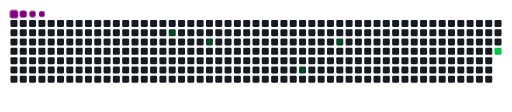
t = 0.00 s
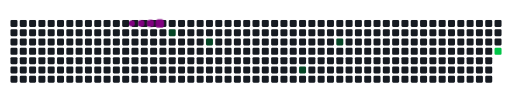
t = 1.67 s
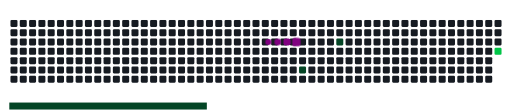
t = 3.33 s
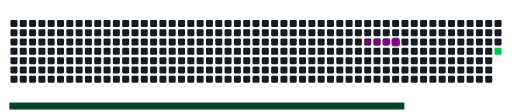
t = 5.00 s
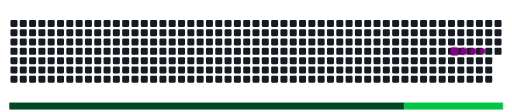
t = 6.67 s
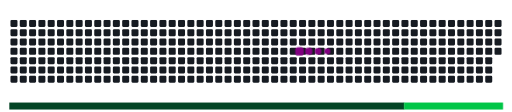
t = 8.33 s

The animated SVG that drew these frames (rendered in a browser with its animation timeline set to each time). Animation: 11 CSS @keyframes rules; frames cover the first 8.33 s, repeats indefinitely.

<svg viewBox="-16 -32 880 192" width="880" height="192" xmlns="http://www.w3.org/2000/svg"><desc>Generated with https://github.com/Platane/snk</desc><style>:root{--cb:#1b1f230a;--cs:purple;--ce:#161b22;--c0:#161b22;--c1:#01311f;--c2:#034525;--c3:#0f6d31;--c4:#00c647}.c{shape-rendering:geometricPrecision;fill:var(--ce);stroke-width:1px;stroke:var(--cb);animation:none 11900ms linear infinite;width:12px;height:12px}@keyframes c0{15.96%{fill:var(--c2)}15.98%,100%{fill:var(--ce)}}.c.c0{fill:var(--c2);animation-name:c0}@keyframes c1{20.16%{fill:var(--c2)}20.18%,100%{fill:var(--ce)}}.c.c1{fill:var(--c2);animation-name:c1}@keyframes c2{31.08%{fill:var(--c2)}31.1%,100%{fill:var(--ce)}}.c.c2{fill:var(--c2);animation-name:c2}@keyframes c3{36.96%{fill:var(--c2)}36.98%,100%{fill:var(--ce)}}.c.c3{fill:var(--c2);animation-name:c3}@keyframes c4{52.09%{fill:var(--c4)}52.11%,100%{fill:var(--ce)}}.c.c4{fill:var(--c4);animation-name:c4}.u{transform-origin:0 0;transform:scale(0,1);animation:none linear 11900ms infinite}@keyframes u0{15.96%{transform:scale(0.000,1)}15.98%,20.16%{transform:scale(0.250,1)}20.18%,31.08%{transform:scale(0.500,1)}31.1%,36.96%{transform:scale(0.750,1)}36.98%,100%{transform:scale(1.000,1)}}.u.u0{fill:var(--c2);animation-name:u0;transform-origin:0.0px 0}@keyframes u1{52.09%{transform:scale(0.000,1)}52.11%,100%{transform:scale(1.000,1)}}.u.u1{fill:var(--c4);animation-name:u1;transform-origin:678.4px 0}.s{shape-rendering:geometricPrecision;fill:var(--cs);animation:none linear 11900ms infinite}@keyframes s0{0%,99.16%{transform:translate(0px,-16px)}0.84%{transform:translate(0px,0px)}15.13%{transform:translate(272px,0px)}15.97%{transform:translate(272px,16px)}19.33%{transform:translate(336px,16px)}20.17%{transform:translate(336px,32px)}28.57%{transform:translate(496px,32px)}31.09%{transform:translate(496px,80px)}34.45%{transform:translate(560px,80px)}36.97%{transform:translate(560px,32px)}51.26%{transform:translate(832px,32px)}52.1%{transform:translate(832px,48px)}86.55%{transform:translate(176px,48px)}88.24%{transform:translate(176px,16px)}89.92%{transform:translate(144px,16px)}91.6%{transform:translate(144px,-16px)}}.s.s0{transform:translate(0px,-16px);animation-name:s0}@keyframes s1{0%,99.16%{transform:translate(16px,-16px)}0.84%{transform:translate(0px,-16px)}1.68%{transform:translate(0px,0px)}15.97%{transform:translate(272px,0px)}16.81%{transform:translate(272px,16px)}20.17%{transform:translate(336px,16px)}21.01%{transform:translate(336px,32px)}29.41%{transform:translate(496px,32px)}31.93%{transform:translate(496px,80px)}35.29%{transform:translate(560px,80px)}37.82%{transform:translate(560px,32px)}52.1%{transform:translate(832px,32px)}52.94%{transform:translate(832px,48px)}87.39%{transform:translate(176px,48px)}89.08%{transform:translate(176px,16px)}90.76%{transform:translate(144px,16px)}92.44%{transform:translate(144px,-16px)}}.s.s1{transform:translate(16px,-16px);animation-name:s1}@keyframes s2{0%,99.16%{transform:translate(32px,-16px)}1.68%{transform:translate(0px,-16px)}2.52%{transform:translate(0px,0px)}16.81%{transform:translate(272px,0px)}17.65%{transform:translate(272px,16px)}21.01%{transform:translate(336px,16px)}21.85%{transform:translate(336px,32px)}30.25%{transform:translate(496px,32px)}32.77%{transform:translate(496px,80px)}36.13%{transform:translate(560px,80px)}38.66%{transform:translate(560px,32px)}52.94%{transform:translate(832px,32px)}53.78%{transform:translate(832px,48px)}88.24%{transform:translate(176px,48px)}89.92%{transform:translate(176px,16px)}91.6%{transform:translate(144px,16px)}93.28%{transform:translate(144px,-16px)}}.s.s2{transform:translate(32px,-16px);animation-name:s2}@keyframes s3{0%,99.16%{transform:translate(48px,-16px)}2.52%{transform:translate(0px,-16px)}3.36%{transform:translate(0px,0px)}17.65%{transform:translate(272px,0px)}18.49%{transform:translate(272px,16px)}21.85%{transform:translate(336px,16px)}22.69%{transform:translate(336px,32px)}31.09%{transform:translate(496px,32px)}33.61%{transform:translate(496px,80px)}36.97%{transform:translate(560px,80px)}39.5%{transform:translate(560px,32px)}53.78%{transform:translate(832px,32px)}54.62%{transform:translate(832px,48px)}89.08%{transform:translate(176px,48px)}90.76%{transform:translate(176px,16px)}92.44%{transform:translate(144px,16px)}94.12%{transform:translate(144px,-16px)}}.s.s3{transform:translate(48px,-16px);animation-name:s3}</style><rect class="c" x="2" y="2" rx="2" ry="2"/><rect class="c" x="2" y="18" rx="2" ry="2"/><rect class="c" x="2" y="34" rx="2" ry="2"/><rect class="c" x="2" y="50" rx="2" ry="2"/><rect class="c" x="2" y="66" rx="2" ry="2"/><rect class="c" x="2" y="82" rx="2" ry="2"/><rect class="c" x="2" y="98" rx="2" ry="2"/><rect class="c" x="18" y="2" rx="2" ry="2"/><rect class="c" x="18" y="18" rx="2" ry="2"/><rect class="c" x="18" y="34" rx="2" ry="2"/><rect class="c" x="18" y="50" rx="2" ry="2"/><rect class="c" x="18" y="66" rx="2" ry="2"/><rect class="c" x="18" y="82" rx="2" ry="2"/><rect class="c" x="18" y="98" rx="2" ry="2"/><rect class="c" x="34" y="2" rx="2" ry="2"/><rect class="c" x="34" y="18" rx="2" ry="2"/><rect class="c" x="34" y="34" rx="2" ry="2"/><rect class="c" x="34" y="50" rx="2" ry="2"/><rect class="c" x="34" y="66" rx="2" ry="2"/><rect class="c" x="34" y="82" rx="2" ry="2"/><rect class="c" x="34" y="98" rx="2" ry="2"/><rect class="c" x="50" y="2" rx="2" ry="2"/><rect class="c" x="50" y="18" rx="2" ry="2"/><rect class="c" x="50" y="34" rx="2" ry="2"/><rect class="c" x="50" y="50" rx="2" ry="2"/><rect class="c" x="50" y="66" rx="2" ry="2"/><rect class="c" x="50" y="82" rx="2" ry="2"/><rect class="c" x="50" y="98" rx="2" ry="2"/><rect class="c" x="66" y="2" rx="2" ry="2"/><rect class="c" x="66" y="18" rx="2" ry="2"/><rect class="c" x="66" y="34" rx="2" ry="2"/><rect class="c" x="66" y="50" rx="2" ry="2"/><rect class="c" x="66" y="66" rx="2" ry="2"/><rect class="c" x="66" y="82" rx="2" ry="2"/><rect class="c" x="66" y="98" rx="2" ry="2"/><rect class="c" x="82" y="2" rx="2" ry="2"/><rect class="c" x="82" y="18" rx="2" ry="2"/><rect class="c" x="82" y="34" rx="2" ry="2"/><rect class="c" x="82" y="50" rx="2" ry="2"/><rect class="c" x="82" y="66" rx="2" ry="2"/><rect class="c" x="82" y="82" rx="2" ry="2"/><rect class="c" x="82" y="98" rx="2" ry="2"/><rect class="c" x="98" y="2" rx="2" ry="2"/><rect class="c" x="98" y="18" rx="2" ry="2"/><rect class="c" x="98" y="34" rx="2" ry="2"/><rect class="c" x="98" y="50" rx="2" ry="2"/><rect class="c" x="98" y="66" rx="2" ry="2"/><rect class="c" x="98" y="82" rx="2" ry="2"/><rect class="c" x="98" y="98" rx="2" ry="2"/><rect class="c" x="114" y="2" rx="2" ry="2"/><rect class="c" x="114" y="18" rx="2" ry="2"/><rect class="c" x="114" y="34" rx="2" ry="2"/><rect class="c" x="114" y="50" rx="2" ry="2"/><rect class="c" x="114" y="66" rx="2" ry="2"/><rect class="c" x="114" y="82" rx="2" ry="2"/><rect class="c" x="114" y="98" rx="2" ry="2"/><rect class="c" x="130" y="2" rx="2" ry="2"/><rect class="c" x="130" y="18" rx="2" ry="2"/><rect class="c" x="130" y="34" rx="2" ry="2"/><rect class="c" x="130" y="50" rx="2" ry="2"/><rect class="c" x="130" y="66" rx="2" ry="2"/><rect class="c" x="130" y="82" rx="2" ry="2"/><rect class="c" x="130" y="98" rx="2" ry="2"/><rect class="c" x="146" y="2" rx="2" ry="2"/><rect class="c" x="146" y="18" rx="2" ry="2"/><rect class="c" x="146" y="34" rx="2" ry="2"/><rect class="c" x="146" y="50" rx="2" ry="2"/><rect class="c" x="146" y="66" rx="2" ry="2"/><rect class="c" x="146" y="82" rx="2" ry="2"/><rect class="c" x="146" y="98" rx="2" ry="2"/><rect class="c" x="162" y="2" rx="2" ry="2"/><rect class="c" x="162" y="18" rx="2" ry="2"/><rect class="c" x="162" y="34" rx="2" ry="2"/><rect class="c" x="162" y="50" rx="2" ry="2"/><rect class="c" x="162" y="66" rx="2" ry="2"/><rect class="c" x="162" y="82" rx="2" ry="2"/><rect class="c" x="162" y="98" rx="2" ry="2"/><rect class="c" x="178" y="2" rx="2" ry="2"/><rect class="c" x="178" y="18" rx="2" ry="2"/><rect class="c" x="178" y="34" rx="2" ry="2"/><rect class="c" x="178" y="50" rx="2" ry="2"/><rect class="c" x="178" y="66" rx="2" ry="2"/><rect class="c" x="178" y="82" rx="2" ry="2"/><rect class="c" x="178" y="98" rx="2" ry="2"/><rect class="c" x="194" y="2" rx="2" ry="2"/><rect class="c" x="194" y="18" rx="2" ry="2"/><rect class="c" x="194" y="34" rx="2" ry="2"/><rect class="c" x="194" y="50" rx="2" ry="2"/><rect class="c" x="194" y="66" rx="2" ry="2"/><rect class="c" x="194" y="82" rx="2" ry="2"/><rect class="c" x="194" y="98" rx="2" ry="2"/><rect class="c" x="210" y="2" rx="2" ry="2"/><rect class="c" x="210" y="18" rx="2" ry="2"/><rect class="c" x="210" y="34" rx="2" ry="2"/><rect class="c" x="210" y="50" rx="2" ry="2"/><rect class="c" x="210" y="66" rx="2" ry="2"/><rect class="c" x="210" y="82" rx="2" ry="2"/><rect class="c" x="210" y="98" rx="2" ry="2"/><rect class="c" x="226" y="2" rx="2" ry="2"/><rect class="c" x="226" y="18" rx="2" ry="2"/><rect class="c" x="226" y="34" rx="2" ry="2"/><rect class="c" x="226" y="50" rx="2" ry="2"/><rect class="c" x="226" y="66" rx="2" ry="2"/><rect class="c" x="226" y="82" rx="2" ry="2"/><rect class="c" x="226" y="98" rx="2" ry="2"/><rect class="c" x="242" y="2" rx="2" ry="2"/><rect class="c" x="242" y="18" rx="2" ry="2"/><rect class="c" x="242" y="34" rx="2" ry="2"/><rect class="c" x="242" y="50" rx="2" ry="2"/><rect class="c" x="242" y="66" rx="2" ry="2"/><rect class="c" x="242" y="82" rx="2" ry="2"/><rect class="c" x="242" y="98" rx="2" ry="2"/><rect class="c" x="258" y="2" rx="2" ry="2"/><rect class="c" x="258" y="18" rx="2" ry="2"/><rect class="c" x="258" y="34" rx="2" ry="2"/><rect class="c" x="258" y="50" rx="2" ry="2"/><rect class="c" x="258" y="66" rx="2" ry="2"/><rect class="c" x="258" y="82" rx="2" ry="2"/><rect class="c" x="258" y="98" rx="2" ry="2"/><rect class="c" x="274" y="2" rx="2" ry="2"/><rect class="c c0" x="274" y="18" rx="2" ry="2"/><rect class="c" x="274" y="34" rx="2" ry="2"/><rect class="c" x="274" y="50" rx="2" ry="2"/><rect class="c" x="274" y="66" rx="2" ry="2"/><rect class="c" x="274" y="82" rx="2" ry="2"/><rect class="c" x="274" y="98" rx="2" ry="2"/><rect class="c" x="290" y="2" rx="2" ry="2"/><rect class="c" x="290" y="18" rx="2" ry="2"/><rect class="c" x="290" y="34" rx="2" ry="2"/><rect class="c" x="290" y="50" rx="2" ry="2"/><rect class="c" x="290" y="66" rx="2" ry="2"/><rect class="c" x="290" y="82" rx="2" ry="2"/><rect class="c" x="290" y="98" rx="2" ry="2"/><rect class="c" x="306" y="2" rx="2" ry="2"/><rect class="c" x="306" y="18" rx="2" ry="2"/><rect class="c" x="306" y="34" rx="2" ry="2"/><rect class="c" x="306" y="50" rx="2" ry="2"/><rect class="c" x="306" y="66" rx="2" ry="2"/><rect class="c" x="306" y="82" rx="2" ry="2"/><rect class="c" x="306" y="98" rx="2" ry="2"/><rect class="c" x="322" y="2" rx="2" ry="2"/><rect class="c" x="322" y="18" rx="2" ry="2"/><rect class="c" x="322" y="34" rx="2" ry="2"/><rect class="c" x="322" y="50" rx="2" ry="2"/><rect class="c" x="322" y="66" rx="2" ry="2"/><rect class="c" x="322" y="82" rx="2" ry="2"/><rect class="c" x="322" y="98" rx="2" ry="2"/><rect class="c" x="338" y="2" rx="2" ry="2"/><rect class="c" x="338" y="18" rx="2" ry="2"/><rect class="c c1" x="338" y="34" rx="2" ry="2"/><rect class="c" x="338" y="50" rx="2" ry="2"/><rect class="c" x="338" y="66" rx="2" ry="2"/><rect class="c" x="338" y="82" rx="2" ry="2"/><rect class="c" x="338" y="98" rx="2" ry="2"/><rect class="c" x="354" y="2" rx="2" ry="2"/><rect class="c" x="354" y="18" rx="2" ry="2"/><rect class="c" x="354" y="34" rx="2" ry="2"/><rect class="c" x="354" y="50" rx="2" ry="2"/><rect class="c" x="354" y="66" rx="2" ry="2"/><rect class="c" x="354" y="82" rx="2" ry="2"/><rect class="c" x="354" y="98" rx="2" ry="2"/><rect class="c" x="370" y="2" rx="2" ry="2"/><rect class="c" x="370" y="18" rx="2" ry="2"/><rect class="c" x="370" y="34" rx="2" ry="2"/><rect class="c" x="370" y="50" rx="2" ry="2"/><rect class="c" x="370" y="66" rx="2" ry="2"/><rect class="c" x="370" y="82" rx="2" ry="2"/><rect class="c" x="370" y="98" rx="2" ry="2"/><rect class="c" x="386" y="2" rx="2" ry="2"/><rect class="c" x="386" y="18" rx="2" ry="2"/><rect class="c" x="386" y="34" rx="2" ry="2"/><rect class="c" x="386" y="50" rx="2" ry="2"/><rect class="c" x="386" y="66" rx="2" ry="2"/><rect class="c" x="386" y="82" rx="2" ry="2"/><rect class="c" x="386" y="98" rx="2" ry="2"/><rect class="c" x="402" y="2" rx="2" ry="2"/><rect class="c" x="402" y="18" rx="2" ry="2"/><rect class="c" x="402" y="34" rx="2" ry="2"/><rect class="c" x="402" y="50" rx="2" ry="2"/><rect class="c" x="402" y="66" rx="2" ry="2"/><rect class="c" x="402" y="82" rx="2" ry="2"/><rect class="c" x="402" y="98" rx="2" ry="2"/><rect class="c" x="418" y="2" rx="2" ry="2"/><rect class="c" x="418" y="18" rx="2" ry="2"/><rect class="c" x="418" y="34" rx="2" ry="2"/><rect class="c" x="418" y="50" rx="2" ry="2"/><rect class="c" x="418" y="66" rx="2" ry="2"/><rect class="c" x="418" y="82" rx="2" ry="2"/><rect class="c" x="418" y="98" rx="2" ry="2"/><rect class="c" x="434" y="2" rx="2" ry="2"/><rect class="c" x="434" y="18" rx="2" ry="2"/><rect class="c" x="434" y="34" rx="2" ry="2"/><rect class="c" x="434" y="50" rx="2" ry="2"/><rect class="c" x="434" y="66" rx="2" ry="2"/><rect class="c" x="434" y="82" rx="2" ry="2"/><rect class="c" x="434" y="98" rx="2" ry="2"/><rect class="c" x="450" y="2" rx="2" ry="2"/><rect class="c" x="450" y="18" rx="2" ry="2"/><rect class="c" x="450" y="34" rx="2" ry="2"/><rect class="c" x="450" y="50" rx="2" ry="2"/><rect class="c" x="450" y="66" rx="2" ry="2"/><rect class="c" x="450" y="82" rx="2" ry="2"/><rect class="c" x="450" y="98" rx="2" ry="2"/><rect class="c" x="466" y="2" rx="2" ry="2"/><rect class="c" x="466" y="18" rx="2" ry="2"/><rect class="c" x="466" y="34" rx="2" ry="2"/><rect class="c" x="466" y="50" rx="2" ry="2"/><rect class="c" x="466" y="66" rx="2" ry="2"/><rect class="c" x="466" y="82" rx="2" ry="2"/><rect class="c" x="466" y="98" rx="2" ry="2"/><rect class="c" x="482" y="2" rx="2" ry="2"/><rect class="c" x="482" y="18" rx="2" ry="2"/><rect class="c" x="482" y="34" rx="2" ry="2"/><rect class="c" x="482" y="50" rx="2" ry="2"/><rect class="c" x="482" y="66" rx="2" ry="2"/><rect class="c" x="482" y="82" rx="2" ry="2"/><rect class="c" x="482" y="98" rx="2" ry="2"/><rect class="c" x="498" y="2" rx="2" ry="2"/><rect class="c" x="498" y="18" rx="2" ry="2"/><rect class="c" x="498" y="34" rx="2" ry="2"/><rect class="c" x="498" y="50" rx="2" ry="2"/><rect class="c" x="498" y="66" rx="2" ry="2"/><rect class="c c2" x="498" y="82" rx="2" ry="2"/><rect class="c" x="498" y="98" rx="2" ry="2"/><rect class="c" x="514" y="2" rx="2" ry="2"/><rect class="c" x="514" y="18" rx="2" ry="2"/><rect class="c" x="514" y="34" rx="2" ry="2"/><rect class="c" x="514" y="50" rx="2" ry="2"/><rect class="c" x="514" y="66" rx="2" ry="2"/><rect class="c" x="514" y="82" rx="2" ry="2"/><rect class="c" x="514" y="98" rx="2" ry="2"/><rect class="c" x="530" y="2" rx="2" ry="2"/><rect class="c" x="530" y="18" rx="2" ry="2"/><rect class="c" x="530" y="34" rx="2" ry="2"/><rect class="c" x="530" y="50" rx="2" ry="2"/><rect class="c" x="530" y="66" rx="2" ry="2"/><rect class="c" x="530" y="82" rx="2" ry="2"/><rect class="c" x="530" y="98" rx="2" ry="2"/><rect class="c" x="546" y="2" rx="2" ry="2"/><rect class="c" x="546" y="18" rx="2" ry="2"/><rect class="c" x="546" y="34" rx="2" ry="2"/><rect class="c" x="546" y="50" rx="2" ry="2"/><rect class="c" x="546" y="66" rx="2" ry="2"/><rect class="c" x="546" y="82" rx="2" ry="2"/><rect class="c" x="546" y="98" rx="2" ry="2"/><rect class="c" x="562" y="2" rx="2" ry="2"/><rect class="c" x="562" y="18" rx="2" ry="2"/><rect class="c c3" x="562" y="34" rx="2" ry="2"/><rect class="c" x="562" y="50" rx="2" ry="2"/><rect class="c" x="562" y="66" rx="2" ry="2"/><rect class="c" x="562" y="82" rx="2" ry="2"/><rect class="c" x="562" y="98" rx="2" ry="2"/><rect class="c" x="578" y="2" rx="2" ry="2"/><rect class="c" x="578" y="18" rx="2" ry="2"/><rect class="c" x="578" y="34" rx="2" ry="2"/><rect class="c" x="578" y="50" rx="2" ry="2"/><rect class="c" x="578" y="66" rx="2" ry="2"/><rect class="c" x="578" y="82" rx="2" ry="2"/><rect class="c" x="578" y="98" rx="2" ry="2"/><rect class="c" x="594" y="2" rx="2" ry="2"/><rect class="c" x="594" y="18" rx="2" ry="2"/><rect class="c" x="594" y="34" rx="2" ry="2"/><rect class="c" x="594" y="50" rx="2" ry="2"/><rect class="c" x="594" y="66" rx="2" ry="2"/><rect class="c" x="594" y="82" rx="2" ry="2"/><rect class="c" x="594" y="98" rx="2" ry="2"/><rect class="c" x="610" y="2" rx="2" ry="2"/><rect class="c" x="610" y="18" rx="2" ry="2"/><rect class="c" x="610" y="34" rx="2" ry="2"/><rect class="c" x="610" y="50" rx="2" ry="2"/><rect class="c" x="610" y="66" rx="2" ry="2"/><rect class="c" x="610" y="82" rx="2" ry="2"/><rect class="c" x="610" y="98" rx="2" ry="2"/><rect class="c" x="626" y="2" rx="2" ry="2"/><rect class="c" x="626" y="18" rx="2" ry="2"/><rect class="c" x="626" y="34" rx="2" ry="2"/><rect class="c" x="626" y="50" rx="2" ry="2"/><rect class="c" x="626" y="66" rx="2" ry="2"/><rect class="c" x="626" y="82" rx="2" ry="2"/><rect class="c" x="626" y="98" rx="2" ry="2"/><rect class="c" x="642" y="2" rx="2" ry="2"/><rect class="c" x="642" y="18" rx="2" ry="2"/><rect class="c" x="642" y="34" rx="2" ry="2"/><rect class="c" x="642" y="50" rx="2" ry="2"/><rect class="c" x="642" y="66" rx="2" ry="2"/><rect class="c" x="642" y="82" rx="2" ry="2"/><rect class="c" x="642" y="98" rx="2" ry="2"/><rect class="c" x="658" y="2" rx="2" ry="2"/><rect class="c" x="658" y="18" rx="2" ry="2"/><rect class="c" x="658" y="34" rx="2" ry="2"/><rect class="c" x="658" y="50" rx="2" ry="2"/><rect class="c" x="658" y="66" rx="2" ry="2"/><rect class="c" x="658" y="82" rx="2" ry="2"/><rect class="c" x="658" y="98" rx="2" ry="2"/><rect class="c" x="674" y="2" rx="2" ry="2"/><rect class="c" x="674" y="18" rx="2" ry="2"/><rect class="c" x="674" y="34" rx="2" ry="2"/><rect class="c" x="674" y="50" rx="2" ry="2"/><rect class="c" x="674" y="66" rx="2" ry="2"/><rect class="c" x="674" y="82" rx="2" ry="2"/><rect class="c" x="674" y="98" rx="2" ry="2"/><rect class="c" x="690" y="2" rx="2" ry="2"/><rect class="c" x="690" y="18" rx="2" ry="2"/><rect class="c" x="690" y="34" rx="2" ry="2"/><rect class="c" x="690" y="50" rx="2" ry="2"/><rect class="c" x="690" y="66" rx="2" ry="2"/><rect class="c" x="690" y="82" rx="2" ry="2"/><rect class="c" x="690" y="98" rx="2" ry="2"/><rect class="c" x="706" y="2" rx="2" ry="2"/><rect class="c" x="706" y="18" rx="2" ry="2"/><rect class="c" x="706" y="34" rx="2" ry="2"/><rect class="c" x="706" y="50" rx="2" ry="2"/><rect class="c" x="706" y="66" rx="2" ry="2"/><rect class="c" x="706" y="82" rx="2" ry="2"/><rect class="c" x="706" y="98" rx="2" ry="2"/><rect class="c" x="722" y="2" rx="2" ry="2"/><rect class="c" x="722" y="18" rx="2" ry="2"/><rect class="c" x="722" y="34" rx="2" ry="2"/><rect class="c" x="722" y="50" rx="2" ry="2"/><rect class="c" x="722" y="66" rx="2" ry="2"/><rect class="c" x="722" y="82" rx="2" ry="2"/><rect class="c" x="722" y="98" rx="2" ry="2"/><rect class="c" x="738" y="2" rx="2" ry="2"/><rect class="c" x="738" y="18" rx="2" ry="2"/><rect class="c" x="738" y="34" rx="2" ry="2"/><rect class="c" x="738" y="50" rx="2" ry="2"/><rect class="c" x="738" y="66" rx="2" ry="2"/><rect class="c" x="738" y="82" rx="2" ry="2"/><rect class="c" x="738" y="98" rx="2" ry="2"/><rect class="c" x="754" y="2" rx="2" ry="2"/><rect class="c" x="754" y="18" rx="2" ry="2"/><rect class="c" x="754" y="34" rx="2" ry="2"/><rect class="c" x="754" y="50" rx="2" ry="2"/><rect class="c" x="754" y="66" rx="2" ry="2"/><rect class="c" x="754" y="82" rx="2" ry="2"/><rect class="c" x="754" y="98" rx="2" ry="2"/><rect class="c" x="770" y="2" rx="2" ry="2"/><rect class="c" x="770" y="18" rx="2" ry="2"/><rect class="c" x="770" y="34" rx="2" ry="2"/><rect class="c" x="770" y="50" rx="2" ry="2"/><rect class="c" x="770" y="66" rx="2" ry="2"/><rect class="c" x="770" y="82" rx="2" ry="2"/><rect class="c" x="770" y="98" rx="2" ry="2"/><rect class="c" x="786" y="2" rx="2" ry="2"/><rect class="c" x="786" y="18" rx="2" ry="2"/><rect class="c" x="786" y="34" rx="2" ry="2"/><rect class="c" x="786" y="50" rx="2" ry="2"/><rect class="c" x="786" y="66" rx="2" ry="2"/><rect class="c" x="786" y="82" rx="2" ry="2"/><rect class="c" x="786" y="98" rx="2" ry="2"/><rect class="c" x="802" y="2" rx="2" ry="2"/><rect class="c" x="802" y="18" rx="2" ry="2"/><rect class="c" x="802" y="34" rx="2" ry="2"/><rect class="c" x="802" y="50" rx="2" ry="2"/><rect class="c" x="802" y="66" rx="2" ry="2"/><rect class="c" x="802" y="82" rx="2" ry="2"/><rect class="c" x="802" y="98" rx="2" ry="2"/><rect class="c" x="818" y="2" rx="2" ry="2"/><rect class="c" x="818" y="18" rx="2" ry="2"/><rect class="c" x="818" y="34" rx="2" ry="2"/><rect class="c" x="818" y="50" rx="2" ry="2"/><rect class="c" x="818" y="66" rx="2" ry="2"/><rect class="c" x="818" y="82" rx="2" ry="2"/><rect class="c" x="818" y="98" rx="2" ry="2"/><rect class="c" x="834" y="2" rx="2" ry="2"/><rect class="c" x="834" y="18" rx="2" ry="2"/><rect class="c" x="834" y="34" rx="2" ry="2"/><rect class="c c4" x="834" y="50" rx="2" ry="2"/><rect class="u u0" height="12" width="679.0" x="0.0" y="144"/><rect class="u u1" height="12" width="170.2" x="678.4" y="144"/><rect class="s s0" x="0.8" y="0.8" width="14.4" height="14.4" rx="4.5" ry="4.5"/><rect class="s s1" x="1.8" y="1.8" width="12.3" height="12.3" rx="4.1" ry="4.1"/><rect class="s s2" x="2.6" y="2.6" width="10.8" height="10.8" rx="3.6" ry="3.6"/><rect class="s s3" x="3.0" y="3.0" width="9.9" height="9.9" rx="3.3" ry="3.3"/></svg>
